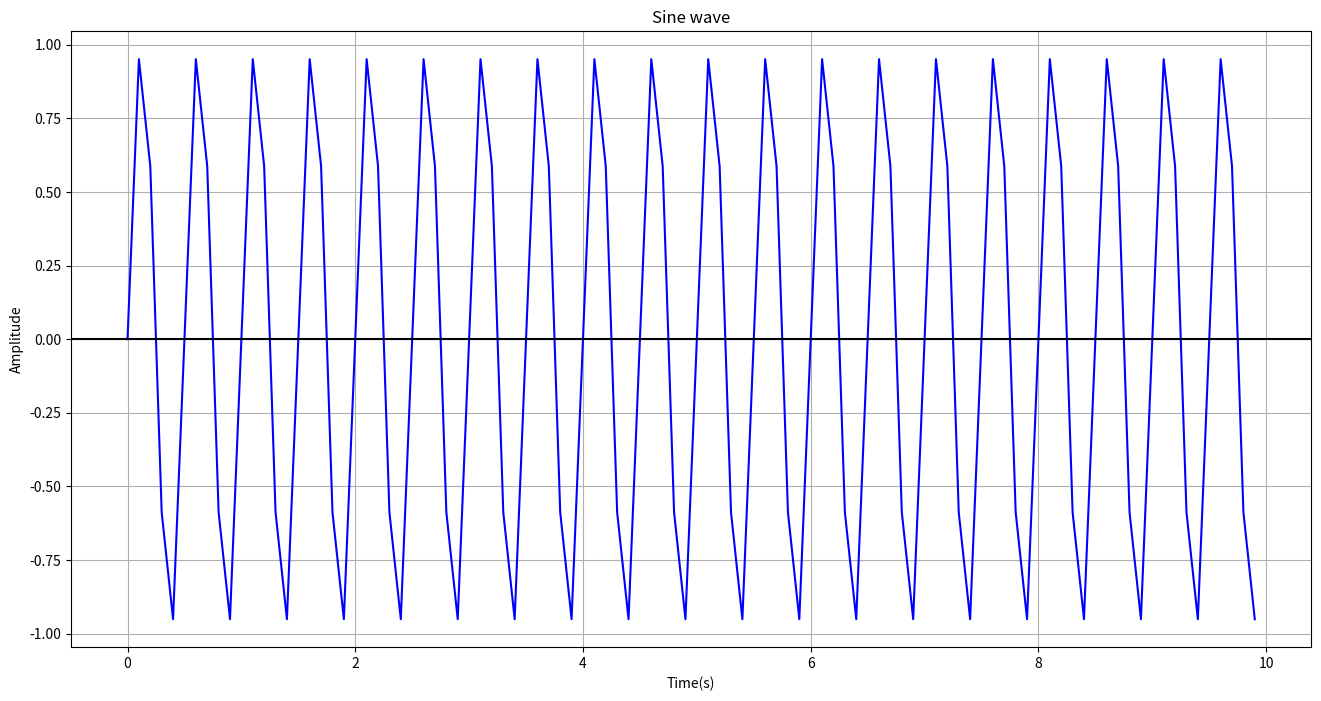

Generate this figure with matplotlib:
# Imports
import numpy as np
import matplotlib.pyplot as plot


# Define a function to generate amplitude(y)
def gen_sine(time, frequency, amplitude, h_shift=0, v_shift=0) -> np.ndarray :
    return (amplitude * np.sin(2*np.pi * frequency * time + h_shift) + v_shift)

def main() :
    # Test the function
    sampling_rate = 10.0
    sample_interval = 1/sampling_rate
    time = np.arange(0, 10, sample_interval)

    frequency = 2
    amplitude = 1

    # Generate amplitude(y)
    amplitude_y = gen_sine(time, frequency, amplitude)

    print (f"Data set elements size: {len(amplitude_y)}")

    # Plot a sine wave using time and amplitude obtained from the sine wave function
    plot.figure(figsize = (16, 8))
    plot.plot(time, amplitude_y, 'b')
    # Give a title for the sine wave plot
    plot.title('Sine wave')
    # Give x axis label for the sine wave plot
    plot.xlabel('Time(s)')
    # Give y axis label for the sine wave plot
    plot.ylabel('Amplitude')
    plot.grid(True, which='both')
    plot.axhline(y=0, color='k')
    # Display the sine wave
    plot.show()

if __name__ == "__main__":
    main()